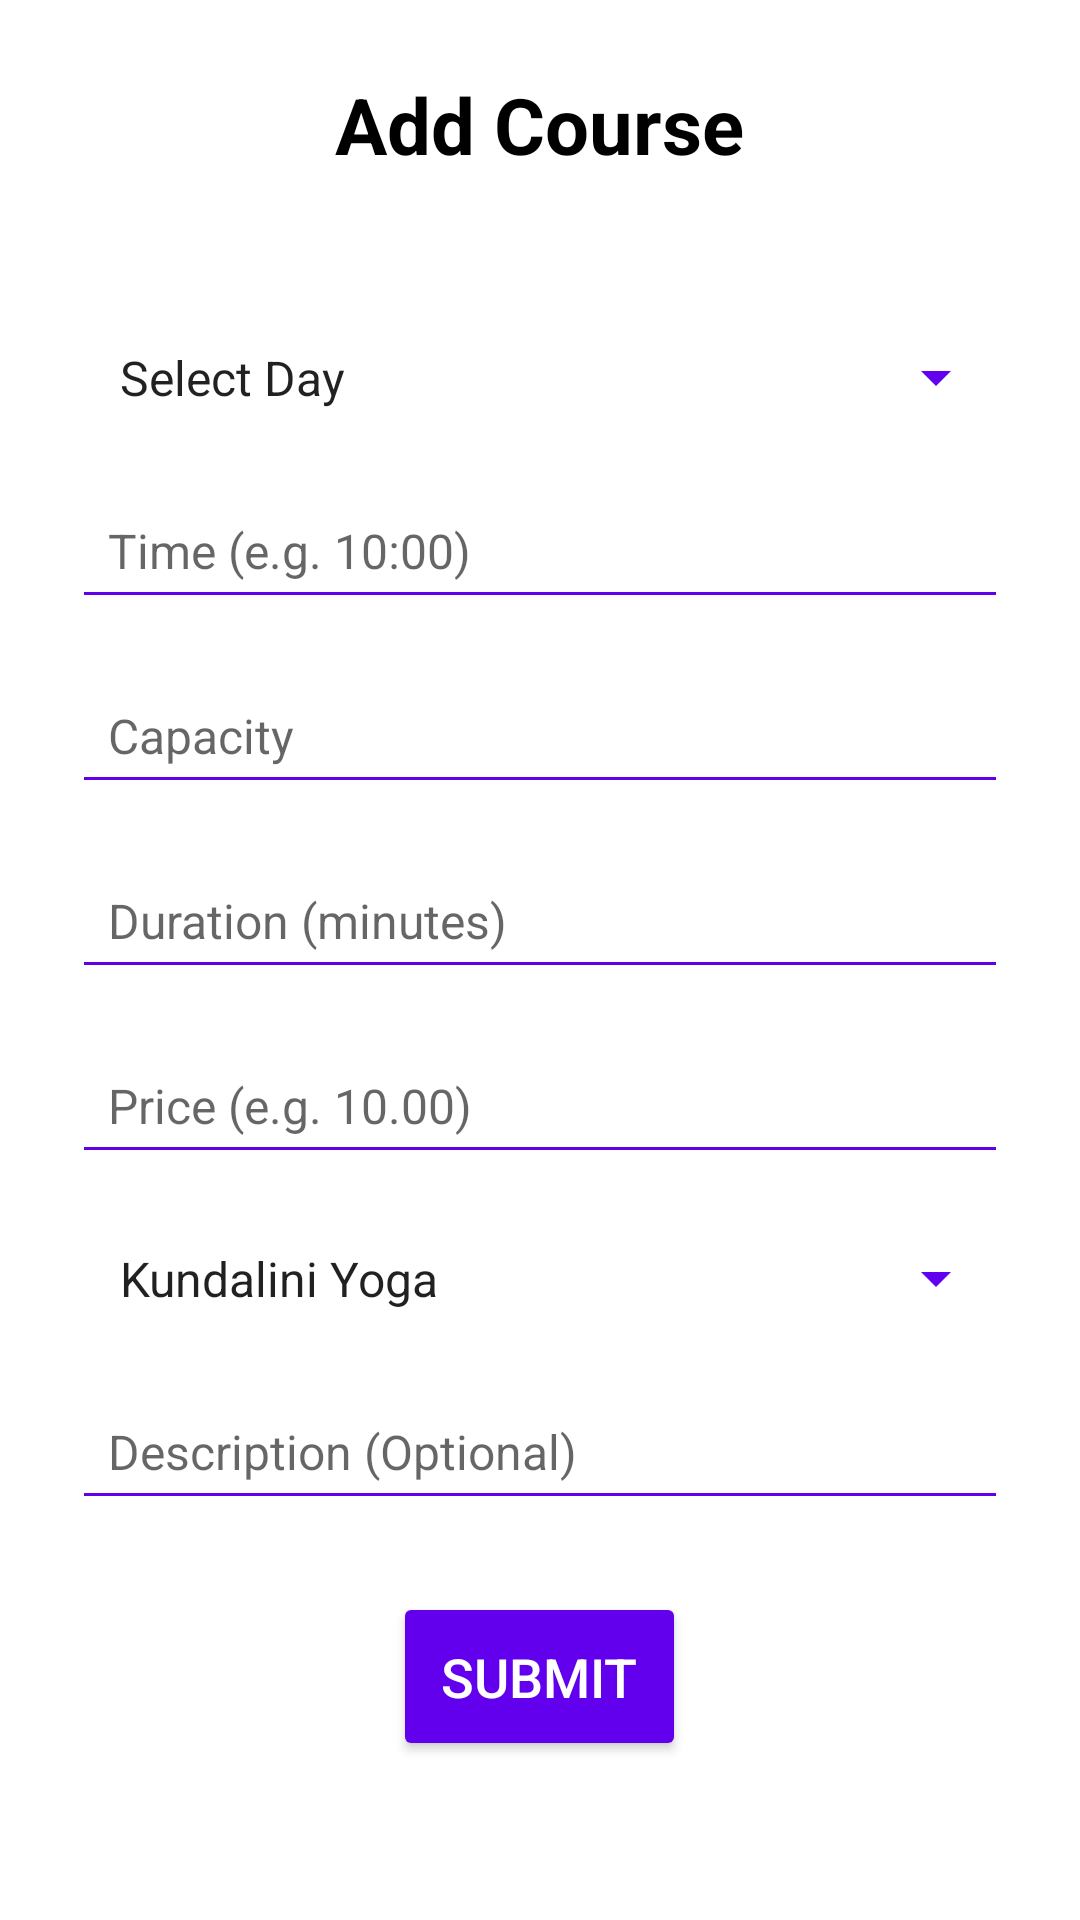

Here is an Android app screen rendered from its layout file. Give the layout XML and the strings, colors and styles it references.
<!-- AndroidManifest.xml: activity theme Theme.UniversalYogaApp -->
<!-- res/layout/activity_add_course.xml -->
<?xml version="1.0" encoding="utf-8"?>
<LinearLayout xmlns:android="http://schemas.android.com/apk/res/android"
    xmlns:tools="http://schemas.android.com/tools"
    android:layout_width="match_parent"
    android:layout_height="match_parent"
    android:orientation="vertical"
    android:padding="24dp"
    android:background="@android:color/white">

    <TextView
        android:id="@+id/tv_add_course_title"
        android:layout_width="wrap_content"
        android:layout_height="wrap_content"
        android:text="@string/add_course"
        android:textSize="26sp"
        android:textStyle="bold"
        android:textColor="@android:color/black"
        android:layout_gravity="center_horizontal"
        android:layout_marginBottom="32dp" />

    
    <LinearLayout
        android:layout_width="match_parent"
        android:layout_height="wrap_content"
        android:orientation="horizontal"
        android:gravity="center_vertical"
        android:layout_marginTop="16dp">

        <Spinner
            android:id="@+id/spinner_day_of_week"
            android:layout_width="0dp"
            android:layout_height="wrap_content"
            android:layout_weight="1"
            android:entries="@array/days_of_week"
            android:backgroundTint="@color/purple_500"
            android:padding="8dp" />

        
        <TextView
            android:id="@+id/error_icon_day"
            android:layout_width="wrap_content"
            android:layout_height="wrap_content"
            android:text="&#x26A0;"
            android:textColor="@android:color/holo_red_dark"
            android:textSize="20sp"
            android:visibility="gone"
            android:padding="8dp"
            tools:ignore="HardcodedText" />
    </LinearLayout>

    
    <LinearLayout
        android:layout_width="match_parent"
        android:layout_height="wrap_content"
        android:orientation="horizontal"
        android:gravity="center_vertical"
        android:layout_marginTop="16dp">

        <EditText
            android:id="@+id/et_time"
            android:layout_width="0dp"
            android:layout_height="wrap_content"
            android:layout_weight="1"
            android:hint="Time (e.g. 10:00)"
            android:focusable="false"
            android:clickable="true"
            android:backgroundTint="@color/purple_500"
            android:padding="12dp"
            android:textColor="@android:color/black"
            android:textSize="16sp"
            tools:ignore="HardcodedText,KeyboardInaccessibleWidget" />

        
        <TextView
            android:id="@+id/error_icon_time"
            android:layout_width="wrap_content"
            android:layout_height="wrap_content"
            android:text="&#x26A0;"
            android:textColor="@android:color/holo_red_dark"
            android:textSize="20sp"
            android:visibility="gone"
            android:padding="8dp"
            tools:ignore="HardcodedText" />
    </LinearLayout>

    
    <LinearLayout
        android:layout_width="match_parent"
        android:layout_height="wrap_content"
        android:orientation="horizontal"
        android:gravity="center_vertical"
        android:layout_marginTop="16dp">

        <EditText
            android:id="@+id/et_capacity"
            android:layout_width="0dp"
            android:layout_height="wrap_content"
            android:layout_weight="1"
            android:hint="Capacity"
            android:inputType="number"
            android:backgroundTint="@color/purple_500"
            android:padding="12dp"
            android:textColor="@android:color/black"
            android:textSize="16sp"
            tools:ignore="HardcodedText" />

        
        <TextView
            android:id="@+id/error_icon_capacity"
            android:layout_width="wrap_content"
            android:layout_height="wrap_content"
            android:text="&#x26A0;"
            android:textColor="@android:color/holo_red_dark"
            android:textSize="20sp"
            android:visibility="gone"
            android:padding="8dp"
            tools:ignore="HardcodedText" />
    </LinearLayout>

    
    <LinearLayout
        android:layout_width="match_parent"
        android:layout_height="wrap_content"
        android:orientation="horizontal"
        android:gravity="center_vertical"
        android:layout_marginTop="16dp">

        <EditText
            android:id="@+id/et_duration"
            android:layout_width="0dp"
            android:layout_height="wrap_content"
            android:layout_weight="1"
            android:hint="Duration (minutes)"
            android:inputType="number"
            android:backgroundTint="@color/purple_500"
            android:padding="12dp"
            android:textColor="@android:color/black"
            android:textSize="16sp"
            tools:ignore="HardcodedText" />

        
        <TextView
            android:id="@+id/error_icon_duration"
            android:layout_width="wrap_content"
            android:layout_height="wrap_content"
            android:text="&#x26A0;"
            android:textColor="@android:color/holo_red_dark"
            android:textSize="20sp"
            android:visibility="gone"
            android:padding="8dp"
            tools:ignore="HardcodedText" />
    </LinearLayout>

    
    <LinearLayout
        android:layout_width="match_parent"
        android:layout_height="wrap_content"
        android:orientation="horizontal"
        android:gravity="center_vertical"
        android:layout_marginTop="16dp">

        <EditText
            android:id="@+id/et_price"
            android:layout_width="0dp"
            android:layout_height="wrap_content"
            android:layout_weight="1"
            android:hint="Price (e.g. 10.00)"
            android:inputType="numberDecimal"
            android:backgroundTint="@color/purple_500"
            android:padding="12dp"
            android:textColor="@android:color/black"
            android:textSize="16sp"
            tools:ignore="HardcodedText" />

        
        <TextView
            android:id="@+id/error_icon_price"
            android:layout_width="wrap_content"
            android:layout_height="wrap_content"
            android:text="&#x26A0;"
            android:textColor="@android:color/holo_red_dark"
            android:textSize="20sp"
            android:visibility="gone"
            android:padding="8dp"
            tools:ignore="HardcodedText" />
    </LinearLayout>

    
    <LinearLayout
        android:layout_width="match_parent"
        android:layout_height="wrap_content"
        android:orientation="horizontal"
        android:gravity="center_vertical"
        android:layout_marginTop="16dp">

        <Spinner
            android:id="@+id/spinner_type_of_class"
            android:layout_width="0dp"
            android:layout_height="wrap_content"
            android:layout_weight="1"
            android:entries="@array/type_of_class"
            android:backgroundTint="@color/purple_500"
            android:padding="8dp" />

        
        <TextView
            android:id="@+id/error_icon_type"
            android:layout_width="wrap_content"
            android:layout_height="wrap_content"
            android:text="&#x26A0;"
            android:textColor="@android:color/holo_red_dark"
            android:textSize="20sp"
            android:visibility="gone"
            android:padding="8dp"
            tools:ignore="HardcodedText" />
    </LinearLayout>

    
    <EditText
        android:id="@+id/et_description"
        android:layout_width="match_parent"
        android:layout_height="wrap_content"
        android:hint="Description (Optional)"
        android:backgroundTint="@color/purple_500"
        android:padding="12dp"
        android:textColor="@android:color/black"
        android:textSize="16sp"
        android:layout_marginTop="16dp"
        tools:ignore="HardcodedText" />

    
    <Button
        android:id="@+id/btn_submit_course"
        android:layout_width="wrap_content"
        android:layout_height="wrap_content"
        android:text="Submit"
        android:backgroundTint="@color/purple_500"
        android:textColor="@android:color/white"
        android:textSize="18sp"
        android:padding="16dp"
        android:layout_gravity="center_horizontal"
        android:layout_marginTop="24dp"
        tools:ignore="HardcodedText" />

</LinearLayout>
<!-- resources referenced by this layout -->
<resources>
  <string-array name="days_of_week">
          <item>Select Day</item>
          <item>Monday</item>
          <item>Tuesday</item>
          <item>Wednesday</item>
          <item>Thursday</item>
          <item>Friday</item>
          <item>Saturday</item>
          <item>Sunday</item>
      </string-array>
  <string-array name="type_of_class">
          <item>Kundalini Yoga</item>
          <item>Vinyasa Yoga</item>
          <item>Hatha Yoga</item>
          <item>Ashtanga Yoga</item>
          <item>Yin Yoga</item>
          <item>Iyengar Yoga</item>
      </string-array>
  <string name="add_course">Add Course</string>
  <style name="Theme.UniversalYogaApp" parent="Theme.AppCompat.Light.DarkActionBar">
          
          <item name="colorPrimary">@color/purple_500</item>
          <item name="colorPrimaryDark">@color/purple_700</item>
          <item name="colorAccent">@color/teal_200</item>
          <item name="android:windowBackground">@android:color/white</item>
      </style>
  <!-- not gathered from this repository: default colours our renderer supplied (Android Studio template values) -->
  <color name="purple_500">#FF6200EE</color>
  <color name="purple_700">#FF3700B3</color>
  <color name="teal_200">#FF03DAC5</color>
</resources>
